Run: headless pygame with SDL's dummy video driver; simulated clock (each Clock.tick advances the game by its frame time, no real sleeping); random seed 0; keys injected as events and as key.get_pressed() state; mouse plan: one left click at the window centre at the start of phase 2, then a move to the lower-right quarter at the start of phase 3.
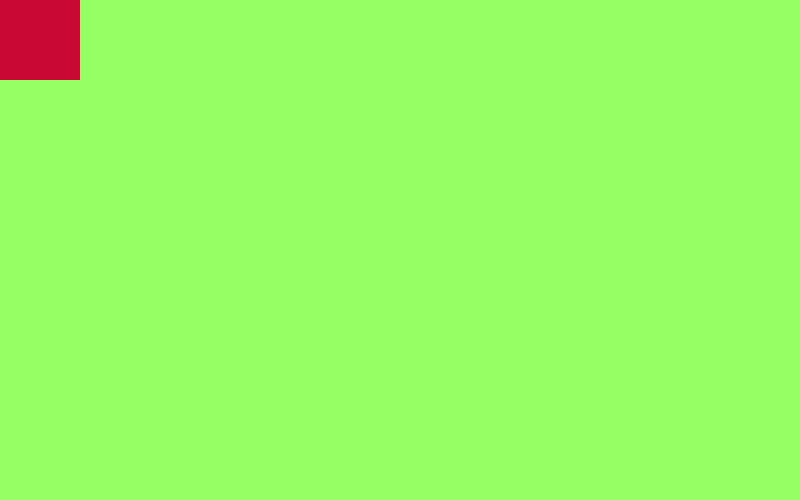
Frame 1 of 4 · flips 1–60 · no input
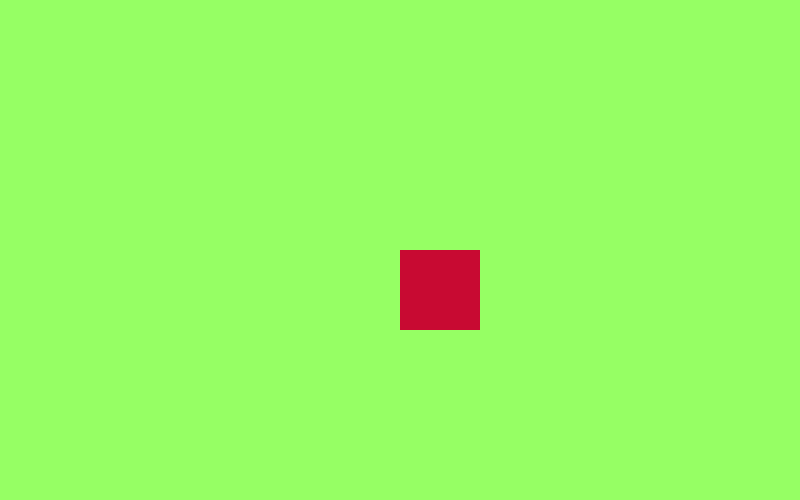
Frame 2 of 4 · flips 61–180 · clicked the window centre · tapped SPACE, RETURN · held RIGHT (→), D
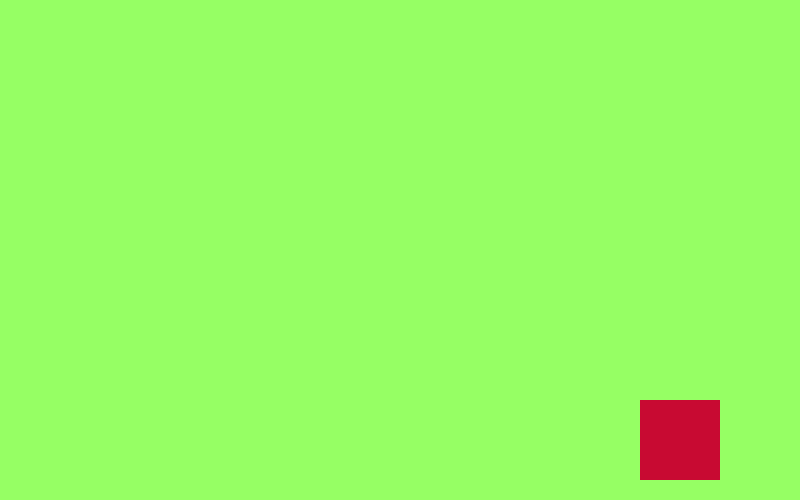
Frame 3 of 4 · flips 181–300 · moved the mouse to the lower-right quarter · held DOWN (↓), S
Frame 4 of 4 · flips 301–420 · held LEFT (←), A, UP (↑), W · screen unchanged from frame 3, image omitted

The pygame program that drew these frames:

import pygame, sys, random

pygame.init()




WEIGHT = 800
HEIGTH = 500

#* creamos la ventana
pantalla = pygame.display.set_mode((WEIGHT, HEIGTH))
#* reloj 
reloj = pygame.time.Clock() 

#*propiedades del cuadrado
cord_x = 300
cord_y = 200
        #*velocidad del cuadrado
# velocidad_x = 3
# velocidad_y = 3

#mouse
pygame.mouse.set_visible(False) #Esconde el puntero en la pantalla
#bucle principal

while True:
    for evento in pygame.event.get():
        if evento.type == pygame.QUIT:
            sys.exit()
        
    ###-----INICIO LOGICA----###
    #* limites al movimiento
    # if(cord_x > 720 or cord_x < 0):
    #     velocidad_x *= -1
    # if(cord_y > 420 or cord_y < 0):
    #     velocidad_y *= -1

    # cord_x += velocidad_x
    # cord_y += velocidad_y
    mouse_posicion = pygame.mouse.get_pos()
    print(mouse_posicion)
    cord_x = mouse_posicion[0]
    cord_y = mouse_posicion[1]
    ###-----INICIO LOGICA----###
    
    ###-----FIN LOGICA----###

    pantalla.fill((150,255,100)) #* pinta la pantalla del color
    ###-----INICIO ZONA DE DIBUJO----###
    
    pygame.draw.rect(pantalla, (200,10,50), (cord_x,cord_y, 80, 80))

    

    ###-----FIN ZONA DE DIBUJO----###
    pygame.display.flip() #*actualiza la pantalla
    reloj.tick(60) #*fps
